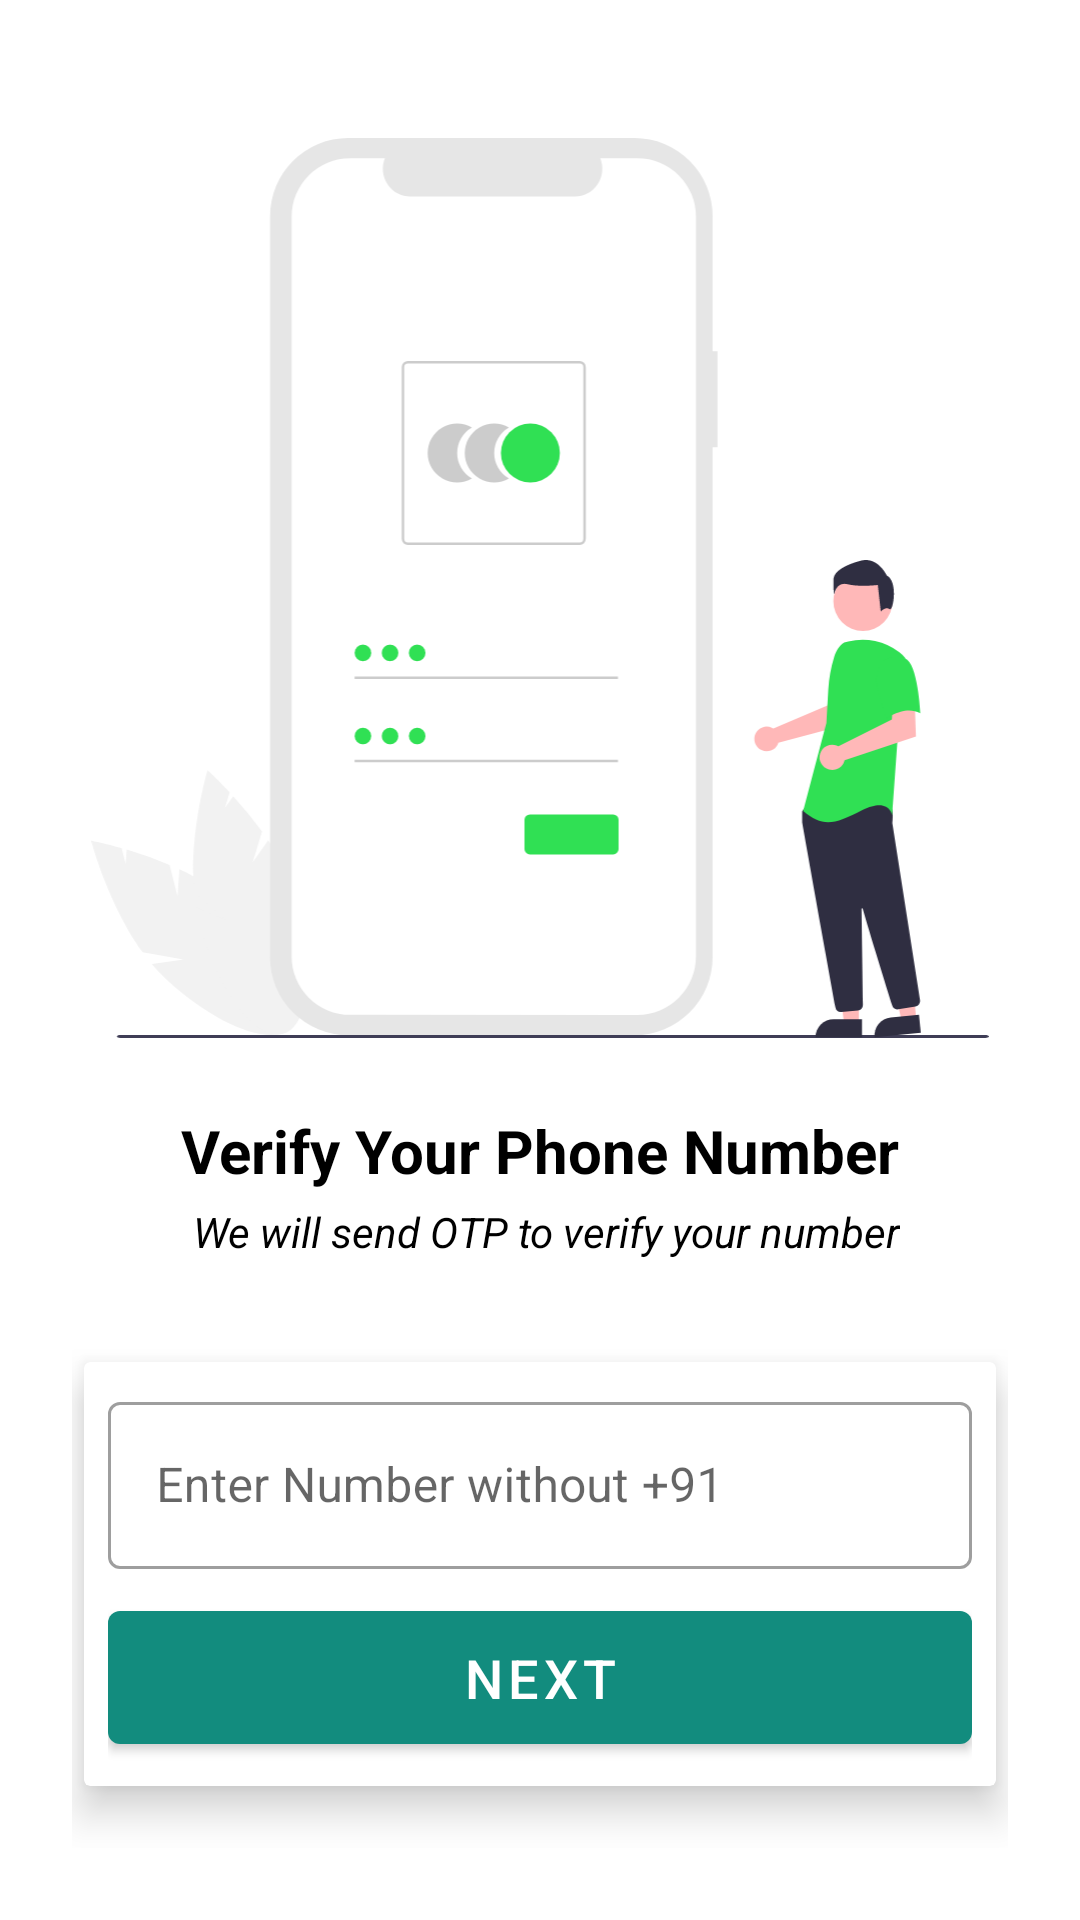

Here is an Android app screen rendered from its layout file. Give the layout XML and the strings, colors and styles it references.
<!-- AndroidManifest.xml: application theme Theme.ConneKtify -->
<!-- res/layout/activity_number.xml -->
<?xml version="1.0" encoding="utf-8"?>
<androidx.constraintlayout.widget.ConstraintLayout xmlns:android="http://schemas.android.com/apk/res/android"
    xmlns:app="http://schemas.android.com/apk/res-auto"
    xmlns:tools="http://schemas.android.com/tools"
    android:id="@+id/main"
    android:layout_width="match_parent"
    android:layout_height="match_parent"
    android:padding="24dp"
    tools:context=".ui.NumberActivity">

    <ImageView
        android:id="@+id/imageView"
        android:layout_width="wrap_content"
        android:layout_height="300dp"
        android:layout_marginTop="22dp"
        app:layout_constraintEnd_toEndOf="parent"
        app:layout_constraintHorizontal_bias="0.5"
        app:layout_constraintStart_toStartOf="parent"
        app:layout_constraintTop_toTopOf="parent"
        app:srcCompat="@drawable/ic_number" />

    <TextView
        android:id="@+id/textView"
        android:layout_width="wrap_content"
        android:layout_height="wrap_content"
        android:layout_marginTop="24dp"
        android:text="Verify Your Phone Number"
        android:textColor="@color/black"
        android:textSize="20sp"
        android:textStyle="bold"
        app:layout_constraintEnd_toEndOf="parent"
        app:layout_constraintHorizontal_bias="0.5"
        app:layout_constraintStart_toStartOf="parent"
        app:layout_constraintTop_toBottomOf="@+id/imageView" />

    <TextView
        android:id="@+id/textView2"
        android:layout_width="wrap_content"
        android:layout_height="wrap_content"
        android:layout_marginTop="10dp"
        android:layout_margin="4dp"
        android:text="We will send OTP to verify your number"
        android:textColor="@color/black"
        android:textSize="14sp"
        android:textStyle="italic"
        app:layout_constraintEnd_toEndOf="@+id/textView"
        app:layout_constraintHorizontal_bias="0.0"
        app:layout_constraintStart_toStartOf="@+id/textView"
        app:layout_constraintTop_toBottomOf="@+id/textView" />

    <androidx.cardview.widget.CardView
        android:layout_width="match_parent"
        android:layout_height="wrap_content"
        android:layout_marginHorizontal="4dp"
        android:layout_marginTop="34dp"
        app:cardElevation="8dp"
        app:layout_constraintEnd_toEndOf="parent"
        app:layout_constraintHorizontal_bias="0.5"
        app:layout_constraintStart_toStartOf="parent"
        app:layout_constraintTop_toBottomOf="@+id/textView2">

        <LinearLayout
            android:layout_width="match_parent"
            android:layout_height="match_parent"
            android:layout_margin="8dp"
            android:orientation="vertical">
            <com.google.android.material.textfield.TextInputLayout
                android:layout_width="match_parent"
                android:layout_height ="match_parent"
                style="@style/Widget.MaterialComponents.TextInputLayout.OutlinedBox">

                <com.google.android.material.textfield.TextInputEditText
                    android:id="@+id/et_phone_number"
                    android:layout_width="match_parent"
                    android:layout_height="wrap_content"
                    android:inputType="number"
                    android:maxLength="10"
                    android:hint="Enter Number without +91" />
            </com.google.android.material.textfield.TextInputLayout>

            <Button
                android:id="@+id/btn_next"
                android:layout_width="match_parent"
                android:layout_height="wrap_content"
                android:layout_marginTop="8dp"
                android:paddingVertical="10dp"
                android:textSize="18sp"
                android:text="NEXT" />
        </LinearLayout>
    </androidx.cardview.widget.CardView>
</androidx.constraintlayout.widget.ConstraintLayout>
<!-- resources referenced by this layout -->
<resources>
  <color name="black">#FF000000</color>
  <!-- drawable ic_number: vector/xml drawable (drawable, 6518 chars, omitted) -->
  <style name="Theme.ConneKtify" parent="Theme.MaterialComponents.DayNight.DarkActionBar">
          <item name="colorPrimary">@color/colorPrimary</item>
          <item name="colorPrimaryVariant">@color/colorPrimaryDark</item>
          <item name="colorOnPrimary">@color/white</item>
  
  
          <item name="colorSecondary">@color/colorPrimary</item>
          <item name="colorSecondaryVariant">@color/colorPrimaryDark</item>
          <item name="colorOnSecondary">@color/black</item>
  
          <item name="android:statusBarColor" tools:targetApi="l">@color/colorPrimaryDark</item>
      </style>
  <color name="colorPrimary">#128C7E</color>
  <color name="colorPrimaryDark">#075E54</color>
  <color name="white">#FFFFFFFF</color>
</resources>
